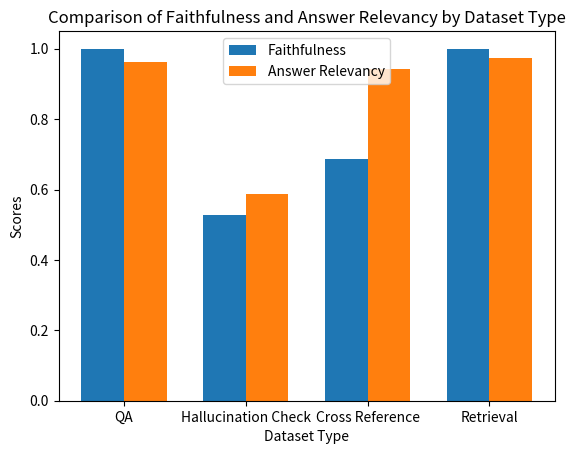

The matplotlib source for this figure:
import matplotlib.pyplot as plt
import numpy as np

# Data setup
dataset_types = ['QA', 'Hallucination Check', 'Cross Reference', 'Retrieval']
faithfulness_scores = [1.0, 0.5278, 0.6857, 1.0]
answer_relevancy_scores = [0.963424, 0.586156, 0.942053, 0.974064]

# Bar settings
bar_width = 0.35  # width of the bars
index = np.arange(len(dataset_types))  # the label locations

# Plot setup
fig, ax = plt.subplots()
bars1 = ax.bar(index - bar_width/2, faithfulness_scores, bar_width, label='Faithfulness')
bars2 = ax.bar(index + bar_width/2, answer_relevancy_scores, bar_width, label='Answer Relevancy')

# Adding labels, title, and custom x-axis tick labels, etc.
ax.set_xlabel('Dataset Type')
ax.set_ylabel('Scores')
ax.set_title('Comparison of Faithfulness and Answer Relevancy by Dataset Type')
ax.set_xticks(index)
ax.set_xticklabels(dataset_types)
ax.legend()

# Display the plot
plt.show()
